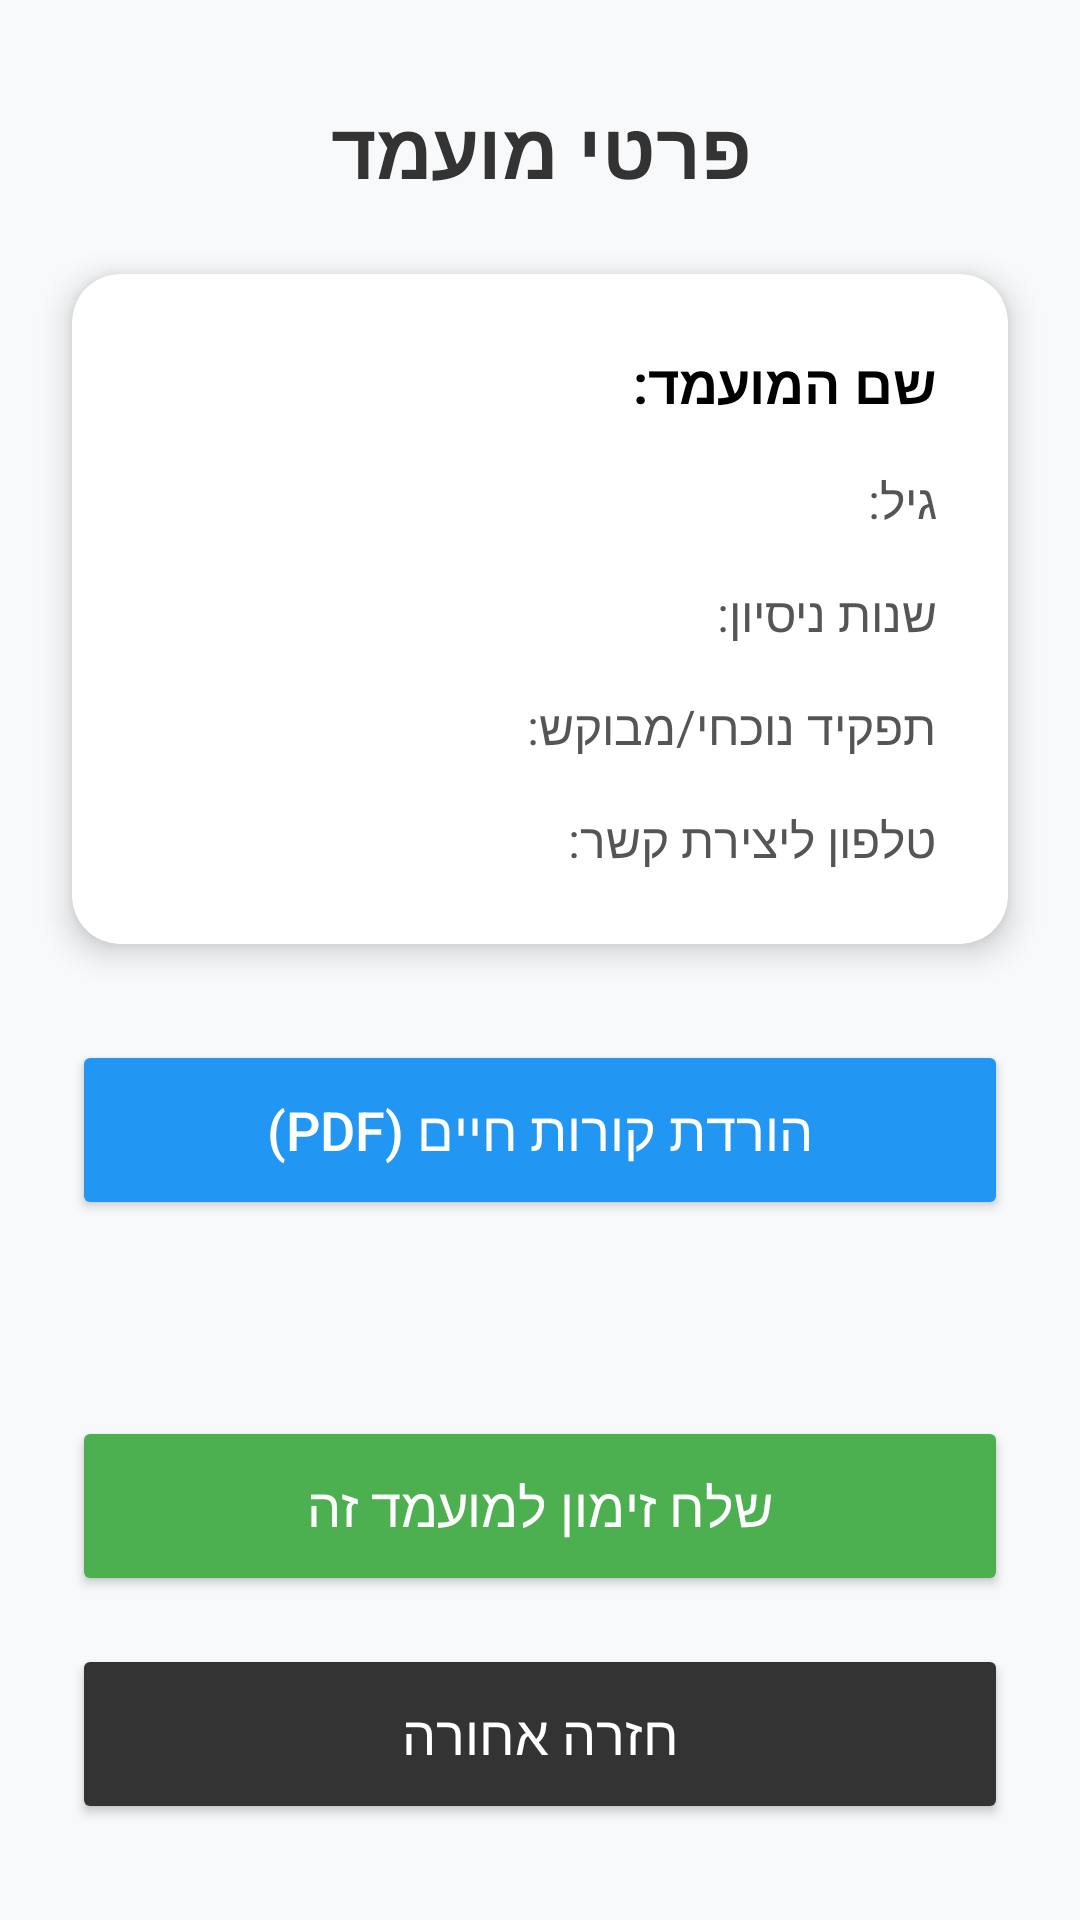

Reconstruct the res/layout file that produces this screen, plus the resources it refers to.
<!-- AndroidManifest.xml: application theme Theme.Project -->
<!-- res/layout/activity_candidate_screen.xml -->
<?xml version="1.0" encoding="utf-8"?>
<androidx.constraintlayout.widget.ConstraintLayout xmlns:android="http://schemas.android.com/apk/res/android"
    xmlns:app="http://schemas.android.com/apk/res-auto"
    xmlns:tools="http://schemas.android.com/tools"
    android:id="@+id/main"
    android:layout_width="match_parent"
    android:layout_height="match_parent"
    android:layoutDirection="rtl"
    android:background="#F8F9FA"
    tools:context=".CandidateScreen">

    <TextView
        android:id="@+id/tvTitle"
        android:layout_width="wrap_content"
        android:layout_height="wrap_content"
        android:layout_marginTop="32dp"
        android:text="פרטי מועמד"
        android:textColor="#333333"
        android:textSize="26sp"
        android:textStyle="bold"
        app:layout_constraintEnd_toEndOf="parent"
        app:layout_constraintStart_toStartOf="parent"
        app:layout_constraintTop_toTopOf="parent" />

    <androidx.cardview.widget.CardView
        android:id="@+id/cardDetails"
        android:layout_width="match_parent"
        android:layout_height="wrap_content"
        android:layout_marginHorizontal="24dp"
        android:layout_marginTop="24dp"
        app:cardCornerRadius="16dp"
        app:cardElevation="6dp"
        app:layout_constraintEnd_toEndOf="parent"
        app:layout_constraintStart_toStartOf="parent"
        app:layout_constraintTop_toBottomOf="@+id/tvTitle">

        <LinearLayout
            android:layout_width="match_parent"
            android:layout_height="wrap_content"
            android:orientation="vertical"
            android:padding="24dp">

            <TextView
                android:id="@+id/tvCandidateName"
                android:layout_width="match_parent"
                android:layout_height="wrap_content"
                android:text="שם המועמד: "
                android:textColor="#000000"
                android:textSize="18sp"
                android:textStyle="bold" />

            <TextView
                android:id="@+id/tvCandidateAge"
                android:layout_width="match_parent"
                android:layout_height="wrap_content"
                android:layout_marginTop="16dp"
                android:text="גיל: "
                android:textColor="#555555"
                android:textSize="16sp" />

            <TextView
                android:id="@+id/tvCandidateExperience"
                android:layout_width="match_parent"
                android:layout_height="wrap_content"
                android:layout_marginTop="16dp"
                android:text="שנות ניסיון: "
                android:textColor="#555555"
                android:textSize="16sp" />

            <TextView
                android:id="@+id/tvCandidateRole"
                android:layout_width="match_parent"
                android:layout_height="wrap_content"
                android:layout_marginTop="16dp"
                android:text="תפקיד נוכחי/מבוקש: "
                android:textColor="#555555"
                android:textSize="16sp" />

            <TextView
                android:id="@+id/tvCandidatePhone"
                android:layout_width="match_parent"
                android:layout_height="wrap_content"
                android:layout_marginTop="16dp"
                android:text="טלפון ליצירת קשר: "
                android:textColor="#555555"
                android:textSize="16sp" />

        </LinearLayout>
    </androidx.cardview.widget.CardView>

    <Button
        android:id="@+id/btnDownloadCV"
        android:layout_width="match_parent"
        android:layout_height="60dp"
        android:layout_marginHorizontal="24dp"
        android:layout_marginTop="32dp"
        android:backgroundTint="#2196F3"
        android:text="הורדת קורות חיים (PDF)"
        android:textColor="#FFFFFF"
        android:textSize="18sp"
        app:cornerRadius="12dp"
        app:icon="@android:drawable/stat_sys_download"
        app:iconGravity="textStart"
        app:iconPadding="12dp"
        app:iconTint="#FFFFFF"
        app:layout_constraintEnd_toEndOf="parent"
        app:layout_constraintStart_toStartOf="parent"
        app:layout_constraintTop_toBottomOf="@+id/cardDetails" />

    <Button
        android:id="@+id/btnInviteCandidate"
        android:layout_width="match_parent"
        android:layout_height="60dp"
        android:layout_marginHorizontal="24dp"
        android:layout_marginBottom="16dp"
        android:backgroundTint="#4CAF50"
        android:text="שלח זימון למועמד זה"
        android:textColor="#FFFFFF"
        android:textSize="18sp"
        app:cornerRadius="12dp"
        app:layout_constraintBottom_toTopOf="@+id/btnRecruit"
        app:layout_constraintEnd_toEndOf="parent"
        app:layout_constraintStart_toStartOf="parent" />

    <Button
        android:id="@+id/btnRecruit"
        android:layout_width="match_parent"
        android:layout_height="60dp"
        android:layout_marginHorizontal="24dp"
        android:layout_marginBottom="32dp"
        android:backgroundTint="#333333"
        android:text="חזרה אחורה"
        android:textColor="#FFFFFF"
        android:textSize="18sp"
        app:cornerRadius="12dp"
        app:layout_constraintBottom_toBottomOf="parent"
        app:layout_constraintEnd_toEndOf="parent"
        app:layout_constraintStart_toStartOf="parent" />

</androidx.constraintlayout.widget.ConstraintLayout>
<!-- resources referenced by this layout -->
<resources>
  <style name="Theme.Project" parent="Base.Theme.Project" />
  <style name="Base.Theme.Project" parent="Theme.Material3.DayNight.NoActionBar">
          
          
      </style>
</resources>
